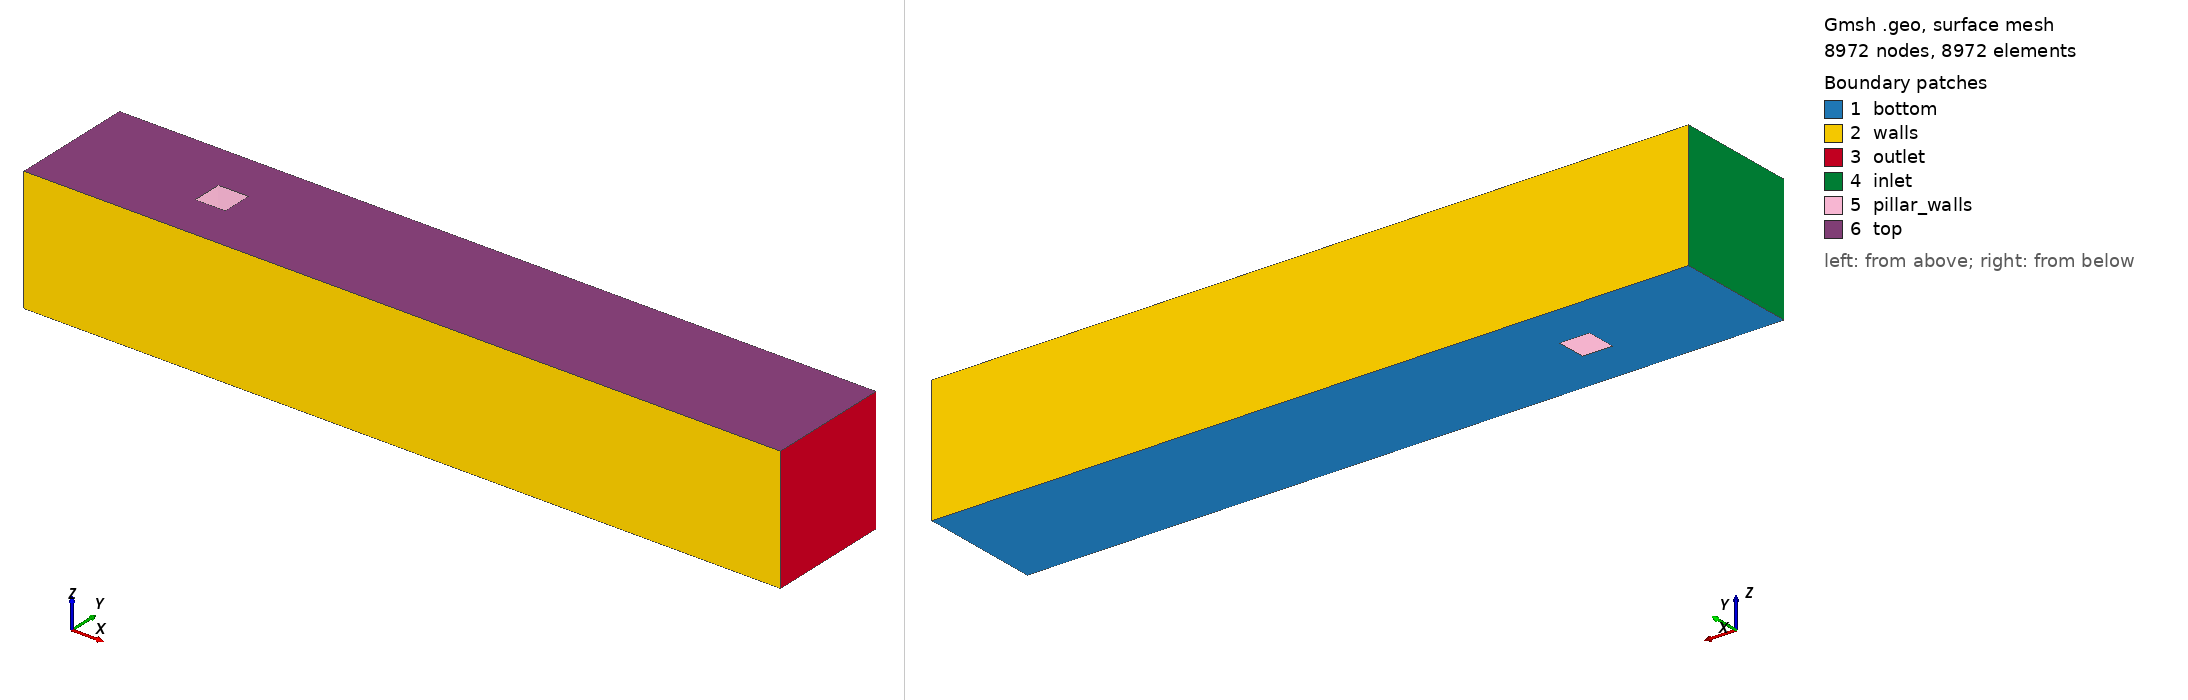

Gmsh geometry script, surface-meshed: 8972 nodes, 8972 surface elements. Boundary patches (legend numbers): 1 bottom, 2 walls, 3 outlet, 4 inlet, 5 pillar_walls, 6 top. Left view from above one corner, right view from below the opposite corner. Legend entries are the model's physical surfaces. The drawing asked Gmsh for element sizes between 1% and 20% of the model's largest extent; the script's own settings can give other sizes.

=== cylinder3d_square.geo (drawn) ===
// Schäfer & Turek (1996) 3D circular cylinder case (3D-Z)
// gmsh cylinder3d_square.geo -3 -o cylinder3d.msh
// gmsh cylinder3d.msh &

// pillar
Dp = 0.1;
e = 0.1;
r = e/Dp;

// domain
H = 0.41; // channel height
L = 2.5; // channel length
p = 0.2; // pillar depth
Ev = 0.41;

// Target mesh size
// lc = 0.1;
// N_bord = 50;
// N_bas = (N_bord - 1)*Dp/e + 1;
// N_walls = 100;
// N_inlet = (1.0*N_walls - 1)*L/H + 1;
// N_outlet = (N_walls - 1)*L/H + 1; 

lc = 0.005;
N_bord = 0;
N_bas = 0;
N_walls = 0;
N_inlet = 0;
N_outlet = 0; 

// ---------------------
// Point
// ---------------------

Point(1) = {0.45, 0.15, 0, lc};
Point(2) = {0.45+0.1, 0.15, 0, lc};
Point(3) = {0.45+0.1, 0.15+0.1, 0, lc};
Point(4) = {0.45, 0.15+0.1, 0, lc};

Point(5) = {0, 0, 0, lc};
Point(6) = {L, 0, 0, lc};
Point(7) = {L, H, 0, lc};
Point(8) = {0, H, 0, lc};

// ---------------------
// Line
// ---------------------

Line(1) = {1, 2};
Line(2) = {2, 3};
Line(3) = {3, 4};
Line(4) = {4, 1};

Line(5) = {5, 6};
Line(6) = {6, 7};
Line(7) = {7, 8};
Line(8) = {8, 5};

Curve Loop(1) = {1, 2, 3, 4};
Curve Loop(2) = {5, 6, 7, 8};
Plane Surface(1) = {2, 1};

// Line 5 & 7 devided by N_walls
// "Using Progression 1" means equally spaced

// Transfinite Curve {5, 7} = N_walls Using Progression 1;
// Transfinite Curve {8} = N_inlet  Using Progression 1;
// Transfinite Curve {6} = N_outlet Using Progression 1;
// Transfinite Curve {1, 3} = N_bord Using Progression 1;
// Transfinite Curve {2, 4} = N_bas  Using Progression 1;

// ---------------------
// Volume
// ---------------------

// Make the entire surface a structured grid
// Transfinite Surface {1};
Recombine Surface {1};

// Extrude with thickness Ev
layers[] = Extrude {0, 0, Ev} {
    Surface{1}; Layers{20}; Recombine;
};

Physical Surface("inlet") = {33};
Physical Surface("outlet") = {25};
Physical Surface("top") = {50};
Physical Surface("bottom") = {1};
Physical Surface("walls") = {21, 29};
Physical Surface("pillar_walls") = {37, 41, 45, 49};

Physical Volume("vol") = {1};
